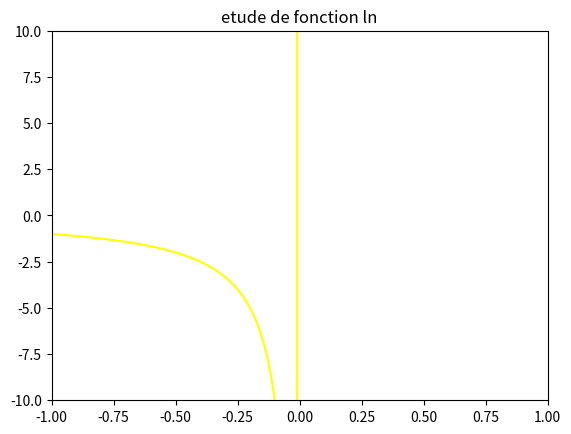

The matplotlib source for this figure:
import matplotlib.pyplot as plt
from math import*
a=-2
b=2
X=[]
Y=[]
pas=0.01
abscisse =a
for k in range (0,201):
    X.append(abscisse)
    Y.append(1/abscisse)
    abscisse+=pas
plt.axis([-1,1,-10,10])    
plt.title("etude de fonction ln")
plt.plot(X,Y,color="yellow") #plt.scatter(X,Y)->nuage des points 
plt.show()
plt.close()
